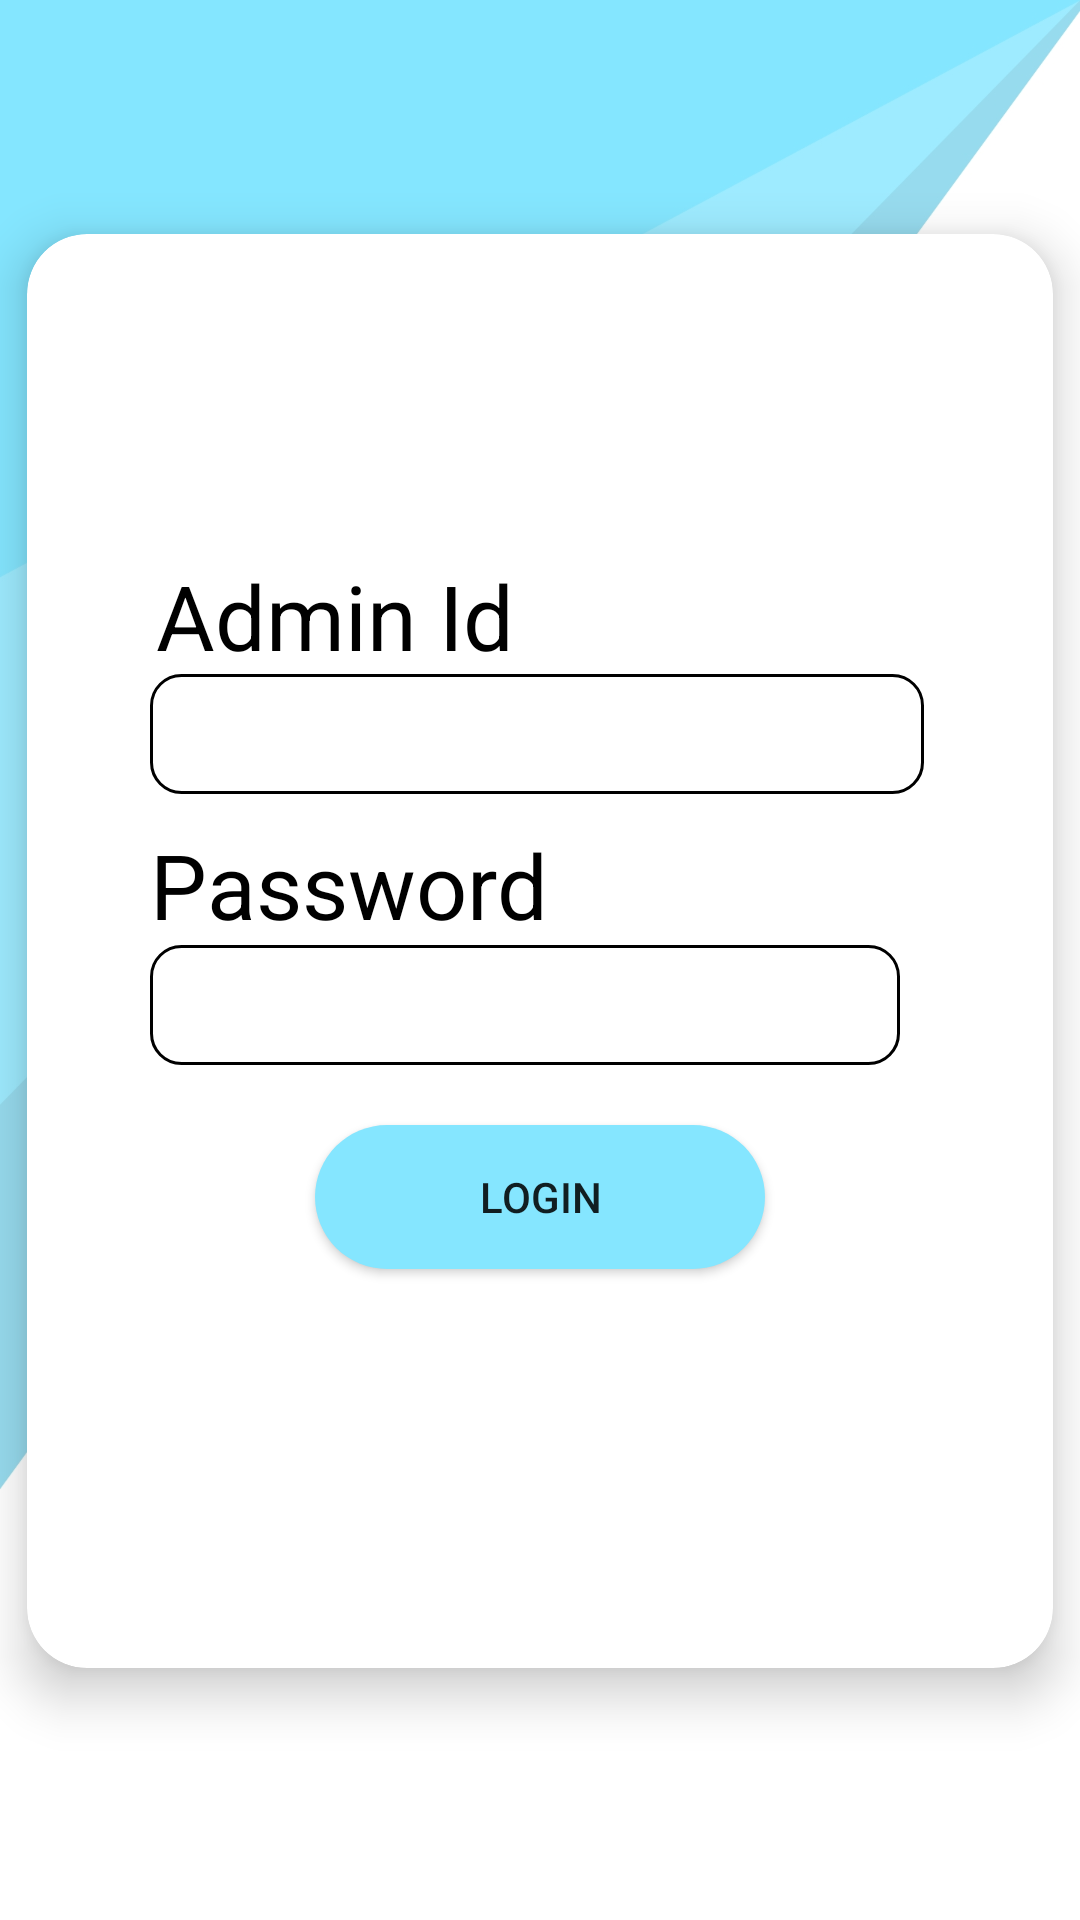

Android layout source for this screen:
<!-- AndroidManifest.xml: application theme Theme.EleaveApplication -->
<!-- res/layout/activity_admin.xml -->
<?xml version="1.0" encoding="utf-8"?>
<RelativeLayout xmlns:android="http://schemas.android.com/apk/res/android"
    xmlns:app="http://schemas.android.com/apk/res-auto"
    xmlns:tools="http://schemas.android.com/tools"
    android:layout_width="match_parent"
    android:layout_height="match_parent"
    android:background="@drawable/bg"
    tools:context=".Admin.Admin">
    <ImageView
        android:layout_width="146dp"
        android:layout_height="127dp"
        android:layout_alignParentTop="true"
        android:layout_centerHorizontal="true"
        android:layout_marginTop="106dp"
        android:src="@drawable/admin" />

    <androidx.cardview.widget.CardView
        android:layout_width="342dp"
        android:layout_height="478dp"
        android:layout_alignParentBottom="true"
        android:layout_centerHorizontal="true"
        android:layout_marginBottom="84dp"
        app:cardCornerRadius="20sp"
        app:cardElevation="10sp">

        <RelativeLayout
            android:layout_width="match_parent"
            android:layout_height="match_parent">

            <TextView
                android:id="@+id/adminidtv"
                android:layout_width="wrap_content"
                android:layout_height="wrap_content"
                android:layout_alignParentStart="true"

                android:layout_alignParentLeft="true"
                android:layout_alignParentTop="true"
                android:layout_marginStart="43dp"
                android:layout_marginLeft="43dp"
                android:layout_marginTop="107dp"
                android:text="Admin Id"
                android:textColor="@color/black"
                android:textSize="30sp" />

            <EditText
                android:id="@+id/adminid"
                android:layout_width="250sp"
                android:layout_height="40sp"
                android:layout_below="@id/adminidtv"
                android:layout_alignParentStart="true"
                android:layout_alignParentLeft="true"
                android:layout_alignParentEnd="true"
                android:layout_alignParentRight="true"
                android:layout_marginStart="41dp"
                android:layout_marginLeft="41dp"
                android:layout_marginTop="-1dp"
                android:layout_marginEnd="43dp"
                android:layout_marginRight="43dp"
                android:background="@drawable/edittext" />

            <TextView
                android:id="@+id/adminpasstv"
                android:layout_width="wrap_content"
                android:layout_height="wrap_content"
                android:layout_below="@+id/adminid"
                android:layout_alignLeft="@+id/adminid"
                android:text="Password"
                android:textColor="@color/black"
                android:layout_marginTop="10sp"
                android:textSize="30sp" />

            <EditText
                android:id="@+id/adminpass"
                android:layout_width="250sp"
                android:layout_height="40sp"
                android:layout_below="@id/adminpasstv"
                android:layout_alignLeft="@+id/adminid"
                android:background="@drawable/edittext"
                />
            <Button
                android:id="@+id/adminlogin"
                android:layout_width="150sp"
                android:layout_height="wrap_content"
                android:text="Login"
                android:layout_below="@+id/adminpass"
                android:layout_centerHorizontal="true"
                android:background="@drawable/buttons"
                android:layout_marginTop="20sp"/>
        </RelativeLayout>

    </androidx.cardview.widget.CardView>
</RelativeLayout>
<!-- resources referenced by this layout -->
<resources>
  <color name="black">#FF000000</color>
  <!-- drawable bg: jpg bitmap (drawable, 94640 bytes) -->
  <!-- drawable buttons (drawable) -->
  <?xml version="1.0" encoding="utf-8"?>
  <shape android:shape="rectangle" xmlns:android="http://schemas.android.com/apk/res/android">
      <corners android:radius="100sp"/>
      <solid android:color="@color/sky"/>
  </shape>
  <!-- drawable edittext (drawable) -->
  <?xml version="1.0" encoding="utf-8"?>
  <shape android:shape="rectangle" xmlns:android="http://schemas.android.com/apk/res/android">
    <solid android:color="@color/white"/>
      <stroke android:color="@color/black" android:width="1sp"/>
      <corners android:radius="10sp"/>
  </shape>
  <style name="Theme.EleaveApplication" parent="Theme.MaterialComponents.DayNight.DarkActionBar">
  
          <item name="colorPrimary">@color/purple_500</item>
          <item name="colorPrimaryVariant">@color/purple_700</item>
          <item name="colorOnPrimary">@color/white</item>
          
          <item name="colorSecondary">@color/teal_200</item>
          <item name="colorSecondaryVariant">@color/teal_700</item>
          <item name="colorOnSecondary">@color/black</item>
          
          
      </style>
  <color name="sky">#85E6FF</color>
  <color name="white">#FFFFFFFF</color>
  <color name="purple_500">#FF6200EE</color>
  <color name="purple_700">#FF3700B3</color>
  <color name="teal_200">#FF03DAC5</color>
  <color name="teal_700">#FF018786</color>
</resources>
